Run: headless pygame with SDL's dummy video driver; simulated clock (each Clock.tick advances the game by its frame time, no real sleeping); random seed 0; keys injected as events and as key.get_pressed() state; no mouse input.
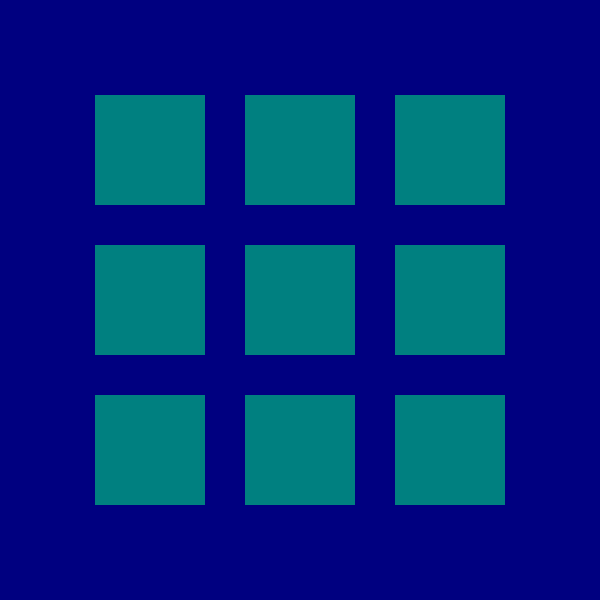
Frame 1 of 4 · flips 1–60 · no input
Frame 2 of 4 · flips 61–180 · tapped SPACE, RETURN · held RIGHT (→), D · screen unchanged from frame 1, image omitted
Frame 3 of 4 · flips 181–300 · held DOWN (↓), S · screen unchanged from frame 2, image omitted
Frame 4 of 4 · flips 301–420 · held LEFT (←), A, UP (↑), W · screen unchanged from frame 3, image omitted

The pygame program that drew these frames:

import pygame
from pygame.locals import *

pygame.init()

wid = 600
hei = 600

sc = pygame.display.set_mode((wid, hei))
pygame.display.set_caption("нач")


class Button:
    def __init__(self, x, y, widd, heii, color):
        self.rect = pygame.Rect(x, y, widd, heii)
        self.color = color

    def draw(self):
        pygame.draw.rect(sc, self.color, self.rect)


sp_bt = []
bt_wid = 110
bt_hei = 110
bt1 = 40


x = (wid - bt_wid * 3 - bt1 * 2) / 2
y = (hei - bt_hei * 3 - bt1 * 2) / 2

for i in range(3):
    for j in range(3):
        button = Button(x, y, bt_wid, bt_hei, (0, 128, 128))
        sp_bt.append(button)
        x += bt_wid + bt1
    y += bt_hei + bt1
    x = (wid - bt_wid * 3 - bt1 * 2) / 2

running = True
while running:

    sc.fill((0, 0, 128))

    for event in pygame.event.get():
        if event.type == QUIT:
            running = False

    for button in sp_bt:
        button.draw()

    pygame.display.update()

pygame.quit()
